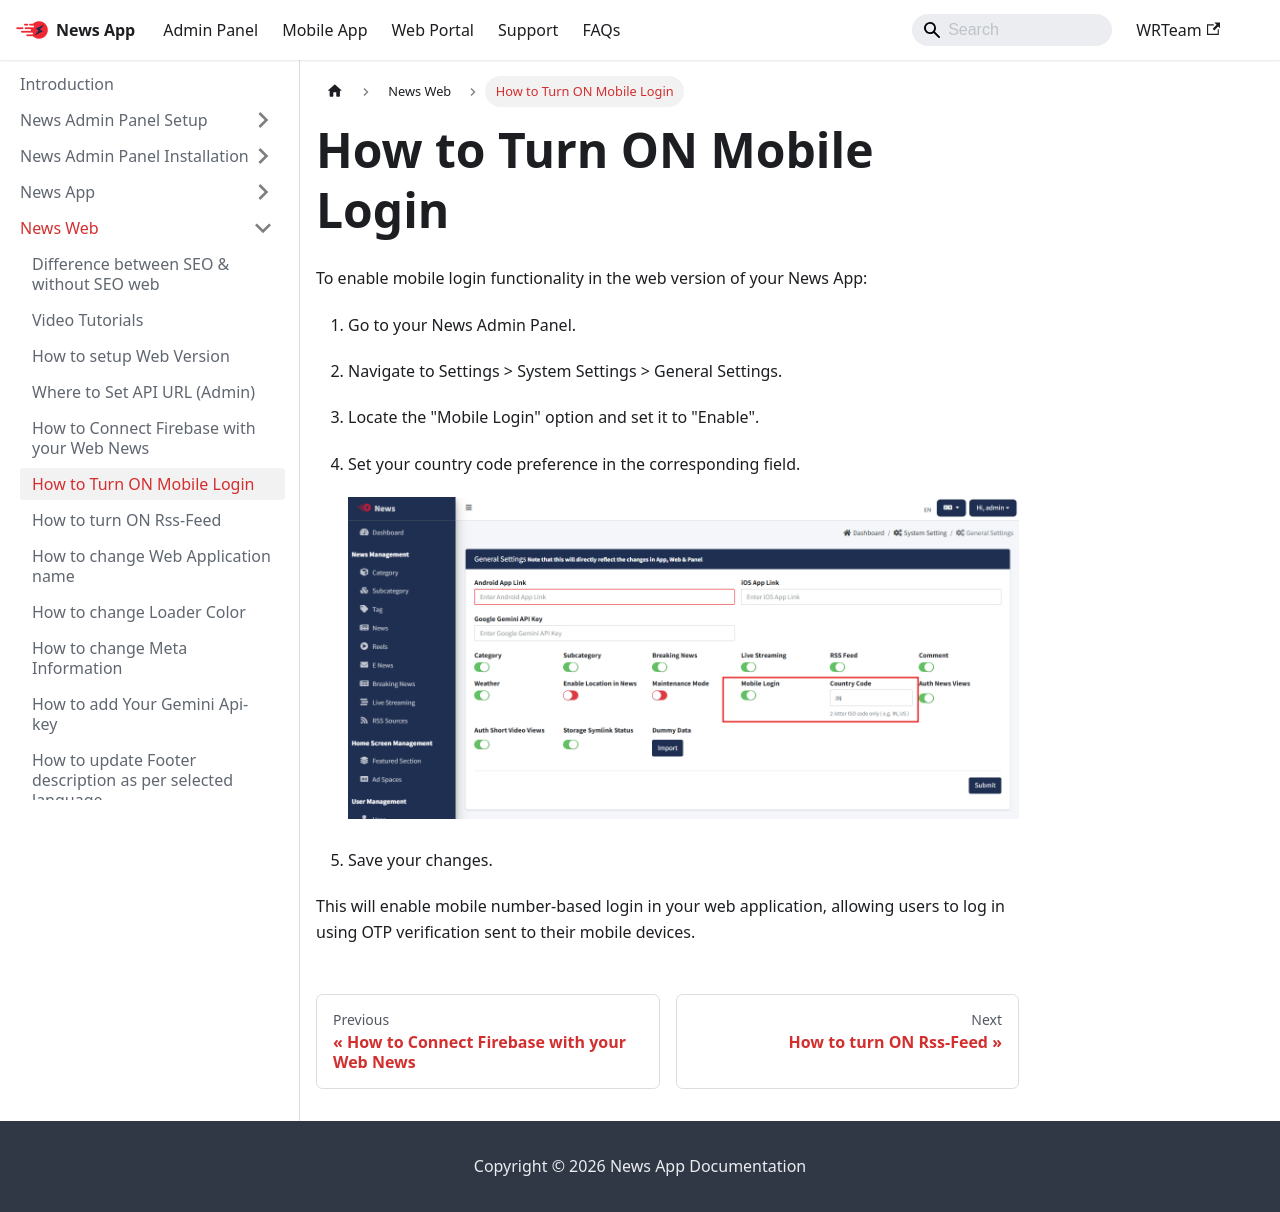

repository: WRTeam-in/news-doc · page: docs/web/mobile-login/index.html · generator: docusaurus

---
sidebar_position: 6
---

# How to Turn ON Mobile Login

To enable mobile login functionality in the web version of your News App:

1. Go to your News Admin Panel.

2. Navigate to Settings > System Settings > General Settings.

3. Locate the "Mobile Login" option and set it to "Enable".

4. Set your country code preference in the corresponding field.

   ![Mobile Login Settings](/images/web/ForMobileLogin.png)

5. Save your changes.

This will enable mobile number-based login in your web application, allowing users to log in using OTP verification sent to their mobile devices.
